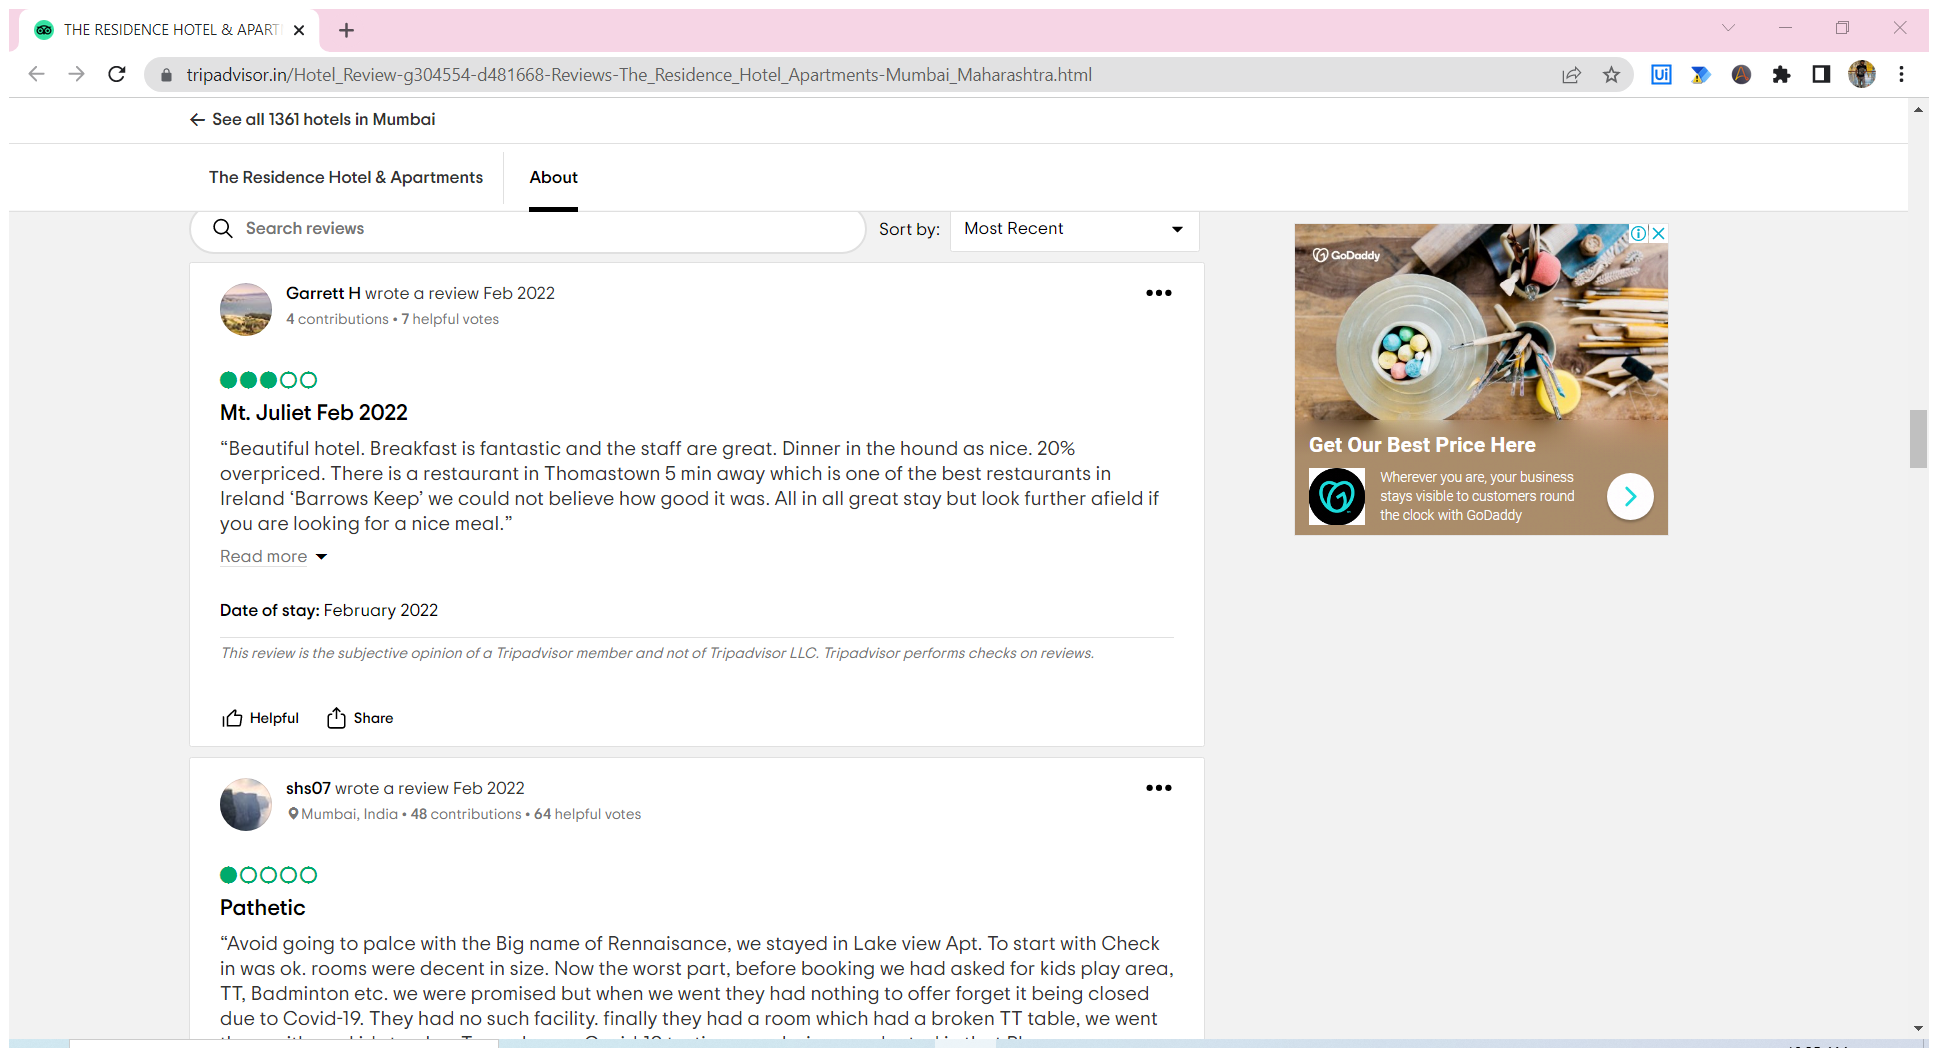
Task: AI Center - UiPath AI Center helps you orchestrate all moving pieces of AI, enabling you to instantly apply the limitless cognitive power of AI. It is a service that allows you to deploy, manage, and continuously improve Machine Learning models and consume them within RPA workflows in Studio.
Workflow: Test

Step 1: Attach Browser 'THERESIDE Page' in window 'THE RESIDENCE HOTEL & APARTMENTS (Mumbai) - Hotel Reviews, Photos, Rate Comparison - Tripadvisor' (chrome.exe)

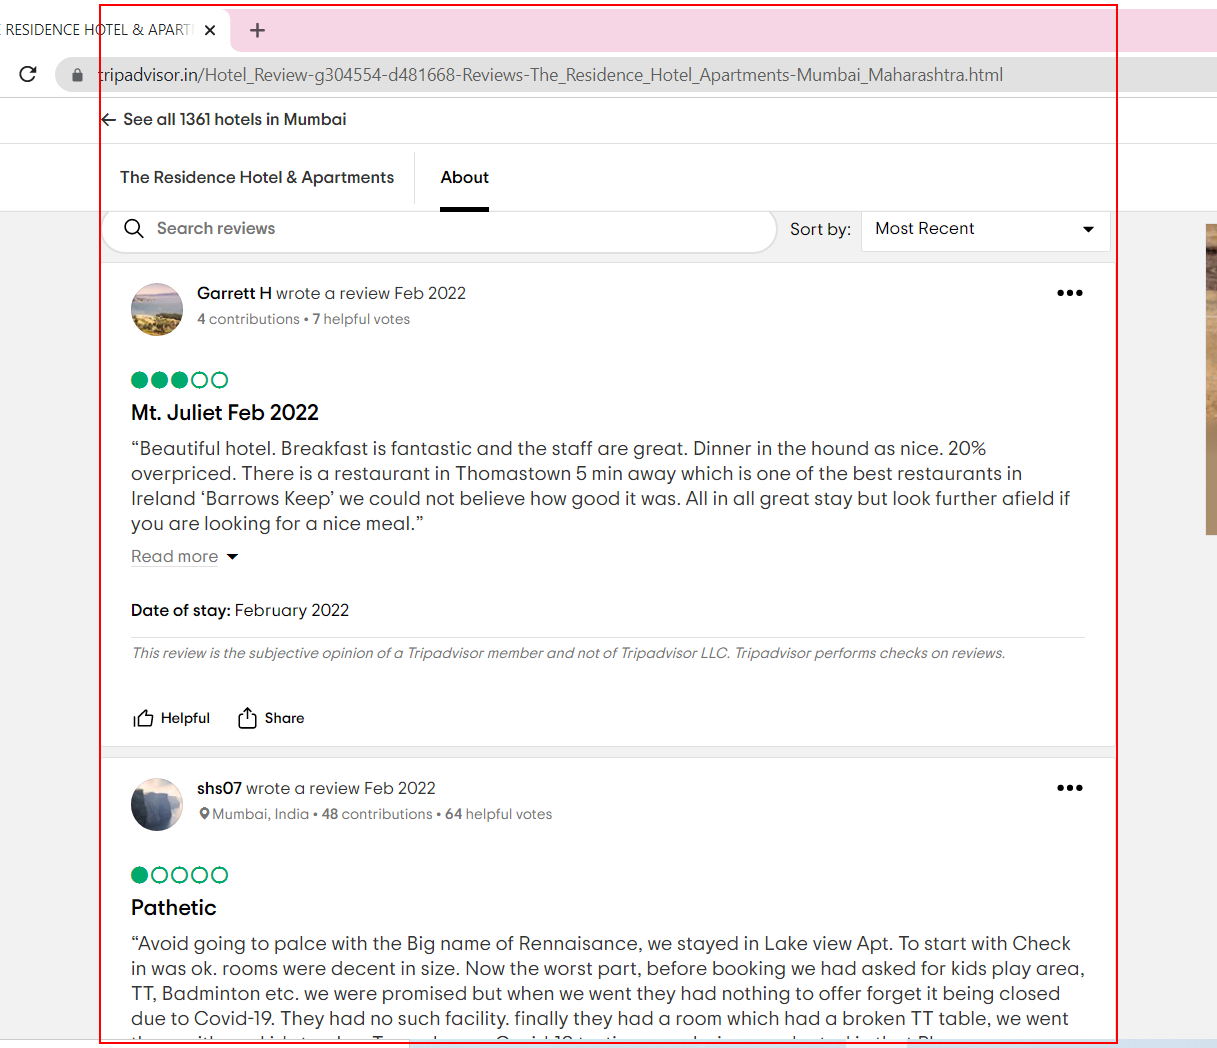
Step 2: get-text from the element